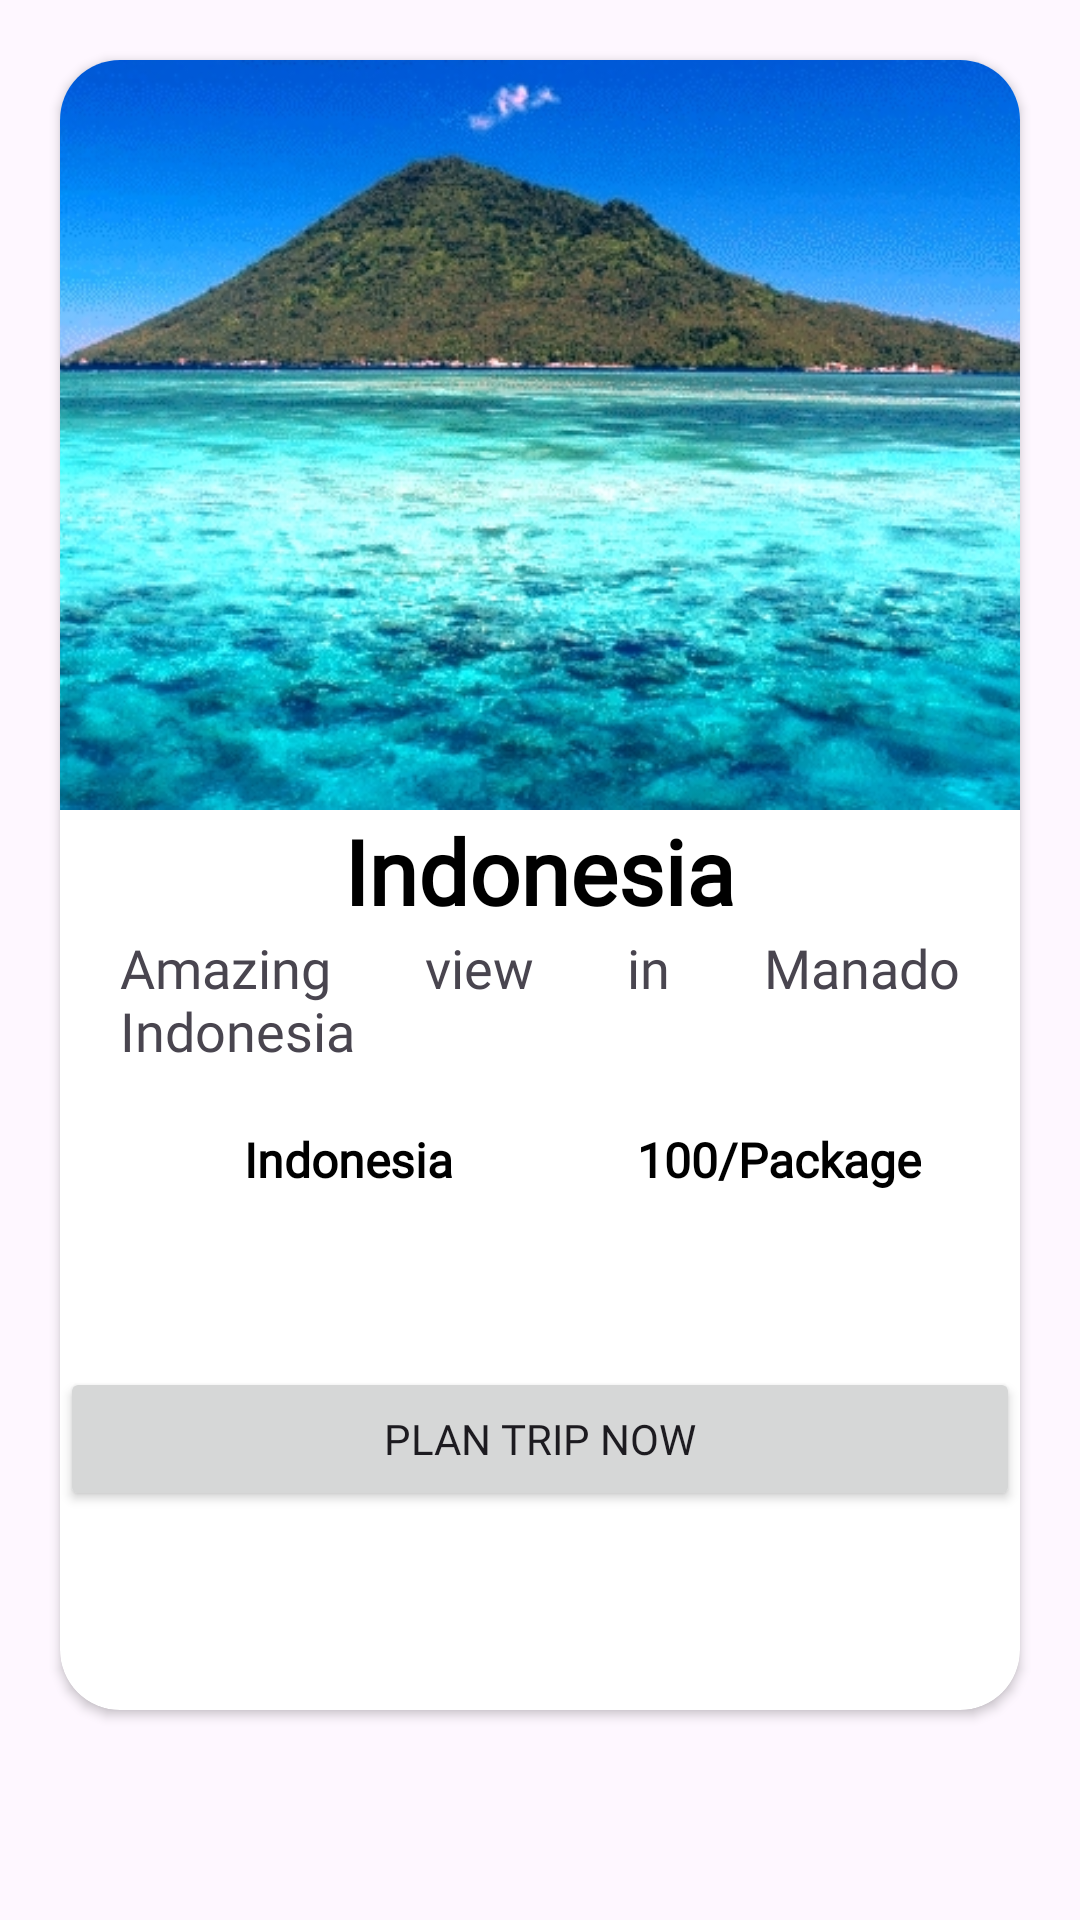

Here is an Android app screen rendered from its layout file. Give the layout XML and the strings, colors and styles it references.
<!-- AndroidManifest.xml: application theme Theme.BelajarAndroidActivity -->
<!-- res/layout/latihan_card_image1.xml -->
<?xml version="1.0" encoding="utf-8"?>
<RelativeLayout xmlns:android="http://schemas.android.com/apk/res/android"
    android:layout_width="match_parent"
    android:layout_height="match_parent"
    xmlns:app="http://schemas.android.com/apk/res-auto">

    <androidx.cardview.widget.CardView
        android:id="@+id/cvcoklat"
        android:layout_width="350dp"
        android:layout_height="550dp"
        android:layout_centerHorizontal="true"
        android:layout_marginStart="20dp"
        android:layout_marginTop="20dp"
        android:layout_marginEnd="20dp"
        app:cardCornerRadius="20dp"
        >

        <RelativeLayout
            android:layout_width="wrap_content"
            android:layout_height="wrap_content">

            <ImageView
                android:id="@+id/ivmanadotua"
                android:layout_width="wrap_content"
                android:layout_height="250dp"
                android:src="@drawable/manadotua"
                android:scaleType="centerCrop"
                />

            <TextView
                android:id="@+id/tvlokasi"
                android:layout_width="wrap_content"
                android:layout_height="wrap_content"
                android:layout_below="@+id/ivmanadotua"
                android:layout_centerHorizontal="true"
                android:fontFamily="@font/poppins_medium"
                android:text="Indonesia"
                android:textColor="@color/black"
                android:textSize="30sp"
                android:textStyle="bold" />


            <TextView
                android:id="@+id/tvdeskripsi"
                android:layout_width="wrap_content"
                android:layout_height="wrap_content"
                android:layout_below="@id/tvlokasi"
                android:layout_marginStart="20dp"
                android:layout_marginEnd="20dp"
                android:fontFamily="@font/poppins_semibold"
                android:justificationMode="inter_word"
                android:text="Amazing view in Manado Indonesia"
                android:textSize="18sp" />

            <LinearLayout
                android:id="@+id/lllokasi"
                android:layout_below="@id/tvdeskripsi"
                android:layout_width="match_parent"
                android:layout_height="100dp"
                >

                <ImageView
                    android:layout_width="30dp"
                    android:layout_height="30dp"
                    android:src="@drawable/baseline_location_on_24"
                    android:layout_margin="20dp"
                    />

                <TextView
                    android:layout_marginTop="20dp"
                    android:layout_width="wrap_content"
                    android:layout_height="wrap_content"
                    android:text="Indonesia"
                    android:textColor="@color/black"
                    android:textSize="16sp"
                    android:textStyle="bold"
                    android:layout_marginStart="-9dp"
                    android:fontFamily="@font/poppins_medium"
                    />
                <ImageView
                    android:layout_width="30dp"
                    android:layout_height="30dp"
                    android:src="@drawable/baseline_price_check_24"
                    android:layout_margin="20dp"
                    />

                <TextView
                    android:layout_marginTop="20dp"
                    android:layout_width="wrap_content"
                    android:layout_height="wrap_content"
                    android:text="100/Package"
                    android:textSize="16sp"
                    android:textStyle="bold"
                    android:layout_marginStart="-9dp"
                    android:textColor="@color/black"
                    android:fontFamily="@font/poppins_medium"
                    />


            </LinearLayout>


            <Button
                android:layout_below="@id/lllokasi"
                android:layout_width="match_parent"
                android:layout_height="wrap_content"
                android:text="Plan Trip Now"
                android:fontFamily="@font/poppins_medium"

                />

        </RelativeLayout>

    </androidx.cardview.widget.CardView>

</RelativeLayout>
<!-- resources referenced by this layout -->
<resources>
  <!-- drawable manadotua: jpg bitmap (drawable, 201219 bytes) -->
  <style name="Theme.BelajarAndroidActivity" parent="Base.Theme.BelajarAndroidActivity" />
  <style name="Base.Theme.BelajarAndroidActivity" parent="Theme.Material3.DayNight.NoActionBar">
          
          
      </style>
  <!-- not gathered from this repository: default colours our renderer supplied (Android Studio template values) -->
  <color name="black">#FF000000</color>
</resources>
